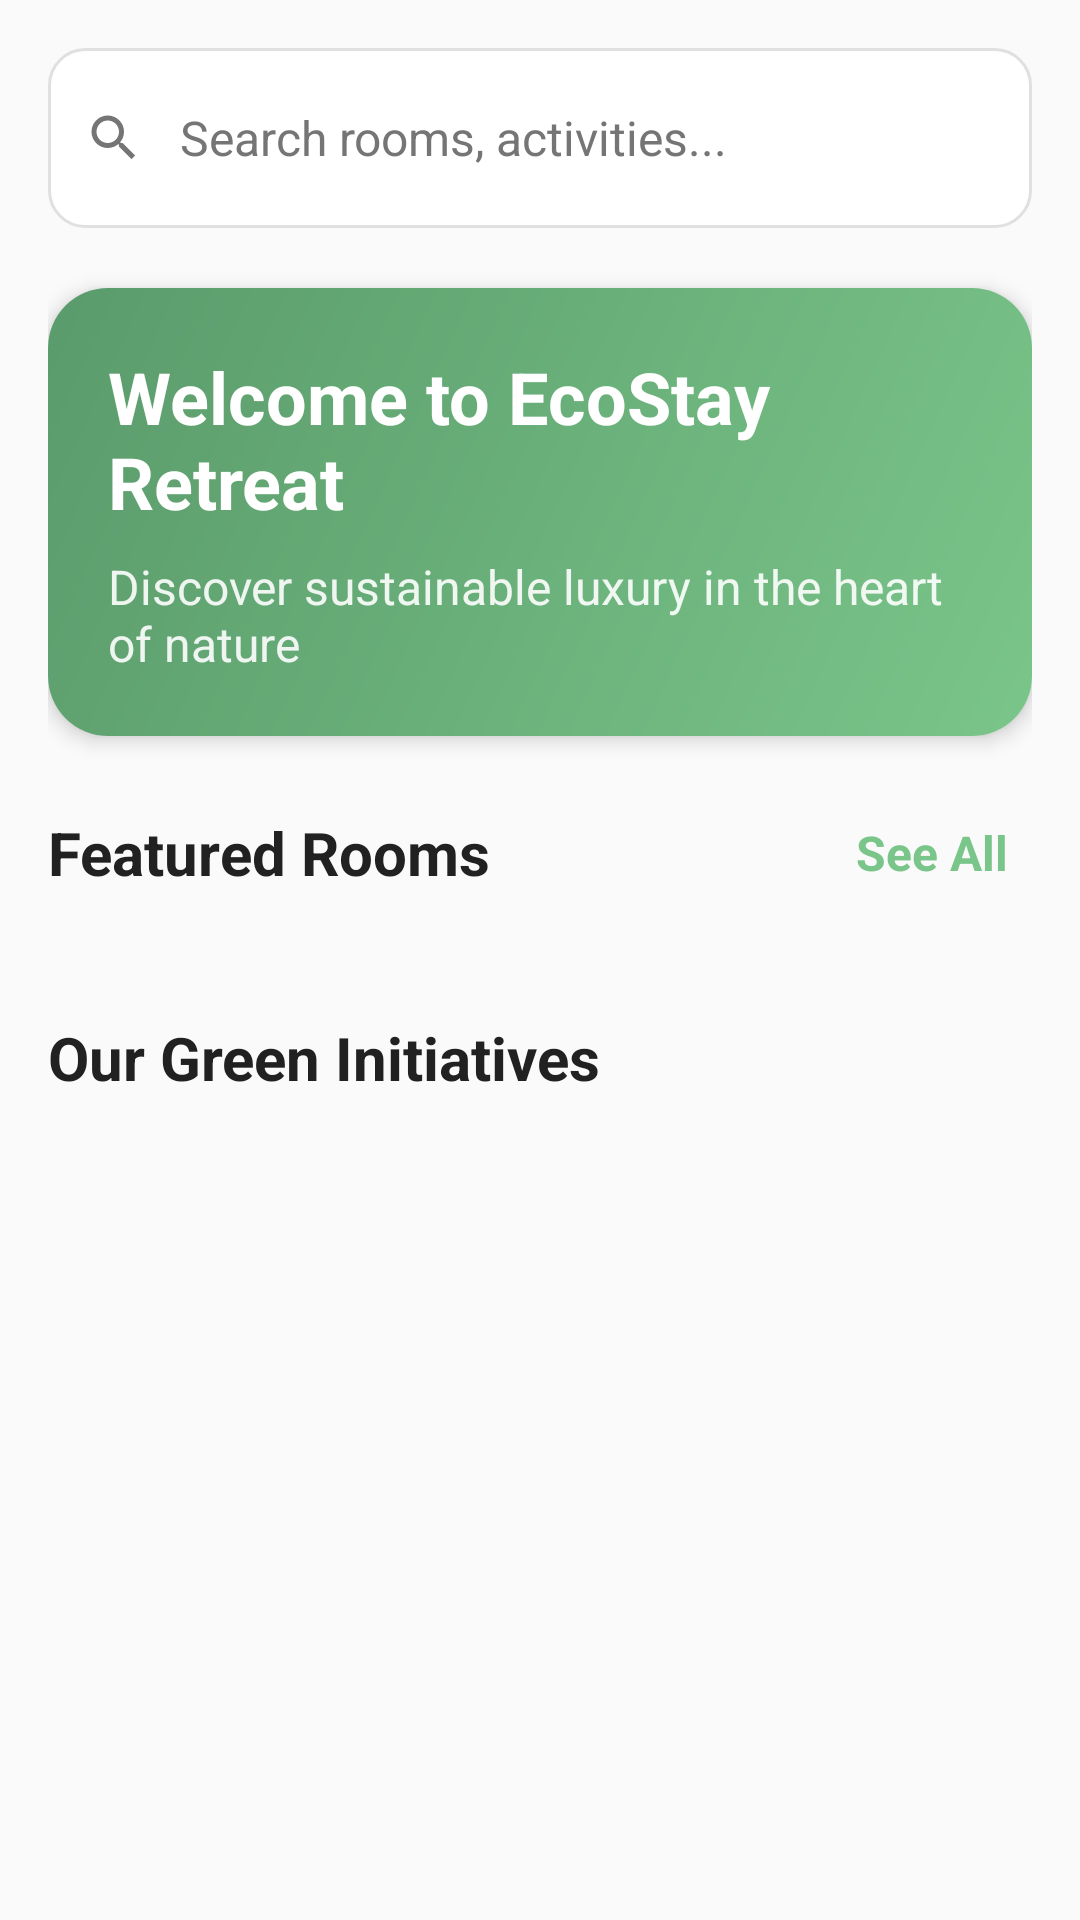

Android layout source for this screen:
<!-- AndroidManifest.xml: application theme Theme.EcoStayApp -->
<!-- res/layout/fragment_home.xml -->
<?xml version="1.0" encoding="utf-8"?>
<ScrollView xmlns:android="http://schemas.android.com/apk/res/android"
    xmlns:app="http://schemas.android.com/apk/res-auto"
    android:layout_width="match_parent"
    android:layout_height="match_parent"
    android:background="@color/background_light">

    <LinearLayout
        android:layout_width="match_parent"
        android:layout_height="wrap_content"
        android:orientation="vertical"
        android:padding="16dp">

        
        <LinearLayout
            android:layout_width="match_parent"
            android:layout_height="60dp"
            android:layout_marginBottom="20dp"
            android:background="@drawable/rounded_input_field"
            android:gravity="center_vertical"
            android:orientation="horizontal"
            android:padding="12dp">

            <ImageView
                android:layout_width="20dp"
                android:layout_height="20dp"
                android:layout_marginEnd="12dp"
                android:src="@drawable/ic_search"
                android:tint="@color/text_secondary" />

            <EditText
                android:id="@+id/editTextSearch"
                android:layout_width="0dp"
                android:layout_height="wrap_content"
                android:layout_weight="1"
                android:background="@null"
                android:hint="Search rooms, activities..."
                android:inputType="text"
                android:maxLines="1"
                android:textColor="@color/text_primary"
                android:textColorHint="@color/text_secondary"
                android:textSize="16sp" />

            <ImageView
                android:id="@+id/btnClearSearch"
                android:layout_width="20dp"
                android:layout_height="20dp"
                android:background="?attr/selectableItemBackgroundBorderless"
                android:clickable="true"
                android:focusable="true"
                android:src="@drawable/ic_clear"
                android:tint="@color/text_secondary"
                android:visibility="gone" />

        </LinearLayout>

        
        <androidx.cardview.widget.CardView
            android:layout_width="match_parent"
            android:layout_height="wrap_content"
            android:layout_marginBottom="20dp"
            app:cardCornerRadius="20dp"
            app:cardElevation="4dp">

            <LinearLayout
                android:layout_width="match_parent"
                android:layout_height="wrap_content"
                android:orientation="vertical"
                android:padding="20dp"
                android:background="@drawable/home_welcome_background">

                <TextView
                    android:layout_width="match_parent"
                    android:layout_height="wrap_content"
                    android:text="Welcome to EcoStay Retreat"
                    android:textSize="24sp"
                    android:textStyle="bold"
                    android:textColor="@color/white"
                    android:layout_marginBottom="8dp" />

                <TextView
                    android:layout_width="match_parent"
                    android:layout_height="wrap_content"
                    android:text="Discover sustainable luxury in the heart of nature"
                    android:textSize="16sp"
                    android:textColor="@color/white"
                    android:alpha="0.9" />

            </LinearLayout>

        </androidx.cardview.widget.CardView>


        
        <LinearLayout
            android:layout_width="match_parent"
            android:layout_height="wrap_content"
            android:orientation="horizontal"
            android:gravity="center_vertical"
            android:layout_marginBottom="12dp">

            <TextView
                android:layout_width="0dp"
                android:layout_height="wrap_content"
                android:layout_weight="1"
                android:text="Featured Rooms"
                android:textSize="20sp"
                android:textStyle="bold"
                android:textColor="@color/text_primary" />

            <TextView
                android:id="@+id/textViewSeeAll"
                android:layout_width="wrap_content"
                android:layout_height="wrap_content"
                android:text="See All"
                android:textSize="16sp"
                android:textStyle="bold"
                android:textColor="@color/primary_color"
                android:background="?attr/selectableItemBackgroundBorderless"
                android:padding="8dp"
                android:clickable="true"
                android:focusable="true" />

        </LinearLayout>

        <androidx.recyclerview.widget.RecyclerView
            android:id="@+id/recyclerViewFeaturedRooms"
            android:layout_width="match_parent"
            android:layout_height="wrap_content"
            android:layout_marginBottom="24dp"
            android:orientation="horizontal" />

        
        <TextView
            android:layout_width="match_parent"
            android:layout_height="wrap_content"
            android:text="Our Green Initiatives"
            android:textSize="20sp"
            android:textStyle="bold"
            android:textColor="@color/text_primary"
            android:layout_marginBottom="12dp" />

        <androidx.recyclerview.widget.RecyclerView
            android:id="@+id/recyclerViewEcoInitiatives"
            android:layout_width="match_parent"
            android:layout_height="wrap_content" />

    </LinearLayout>

</ScrollView>
<!-- resources referenced by this layout -->
<resources>
  <color name="background_light">#FAFAFA</color>
  <color name="primary_color">#7AC58A</color>
  <color name="text_primary">#212121</color>
  <color name="text_secondary">#757575</color>
  <color name="white">#FFFFFFFF</color>
  <!-- drawable home_welcome_background (drawable) -->
  <?xml version="1.0" encoding="utf-8"?>
  <shape xmlns:android="http://schemas.android.com/apk/res/android"
      android:shape="rectangle">
      
      <gradient
          android:startColor="@color/primary_color"
          android:endColor="@color/primary_dark"
          android:angle="135" />
          
      <corners android:radius="16dp" />
          
  </shape>
  <!-- drawable ic_clear (drawable) -->
  <?xml version="1.0" encoding="utf-8"?>
  <vector xmlns:android="http://schemas.android.com/apk/res/android"
      android:width="24dp"
      android:height="24dp"
      android:viewportWidth="24"
      android:viewportHeight="24"
      android:tint="@color/text_secondary">
      
      <path
          android:fillColor="@android:color/white"
          android:pathData="M19,6.41L17.59,5 12,10.59 6.41,5 5,6.41 10.59,12 5,17.59 6.41,19 12,13.41 17.59,19 19,17.59 13.41,12z" />
          
  </vector>
  <!-- drawable ic_search (drawable) -->
  <?xml version="1.0" encoding="utf-8"?>
  <vector xmlns:android="http://schemas.android.com/apk/res/android"
      android:width="24dp"
      android:height="24dp"
      android:viewportWidth="24"
      android:viewportHeight="24"
      android:tint="@color/text_secondary">
      
      <path
          android:fillColor="@android:color/white"
          android:pathData="M15.5,14h-0.79l-0.28,-0.27C15.41,12.59 16,11.11 16,9.5 16,5.91 13.09,3 9.5,3S3,5.91 3,9.5 5.91,16 9.5,16c1.61,0 3.09,-0.59 4.23,-1.57l0.27,0.28v0.79l5,4.99L20.49,19l-4.99,-5zM9.5,14C7.01,14 5,11.99 5,9.5S7.01,5 9.5,5 14,7.01 14,9.5 11.99,14 9.5,14z" />
          
  </vector>
  <!-- drawable rounded_input_field (drawable) -->
  <?xml version="1.0" encoding="utf-8"?>
  <shape xmlns:android="http://schemas.android.com/apk/res/android"
      android:shape="rectangle">
      
      <solid android:color="@color/background_white" />
      
      <corners android:radius="12dp" />
      
      <stroke
          android:width="1dp"
          android:color="@color/divider_color" />
          
  </shape>
  <style name="Theme.EcoStayApp" parent="Base.Theme.EcoStayApp" />
  <color name="primary_dark">#5A9B6B</color>
  <color name="background_white">#FFFFFF</color>
  <color name="divider_color">#E0E0E0</color>
  <style name="Base.Theme.EcoStayApp" parent="Theme.Material3.DayNight.NoActionBar">
          <item name="colorPrimary">@color/primary_color</item>
          <item name="colorPrimaryVariant">@color/primary_dark</item>
          <item name="colorOnPrimary">@color/white</item>
          <item name="colorSecondary">@color/accent_color</item>
          <item name="colorOnSecondary">@color/white</item>
          <item name="android:colorBackground">@color/background_white</item>
          <item name="colorOnBackground">@color/text_primary</item>
          <item name="colorSurface">@color/background_white</item>
          <item name="colorOnSurface">@color/text_primary</item>
          <item name="colorError">@color/error_color</item>
          <item name="colorOnError">@color/white</item>
      </style>
  <color name="accent_color">#7AC58A</color>
  <color name="error_color">#F44336</color>
</resources>
